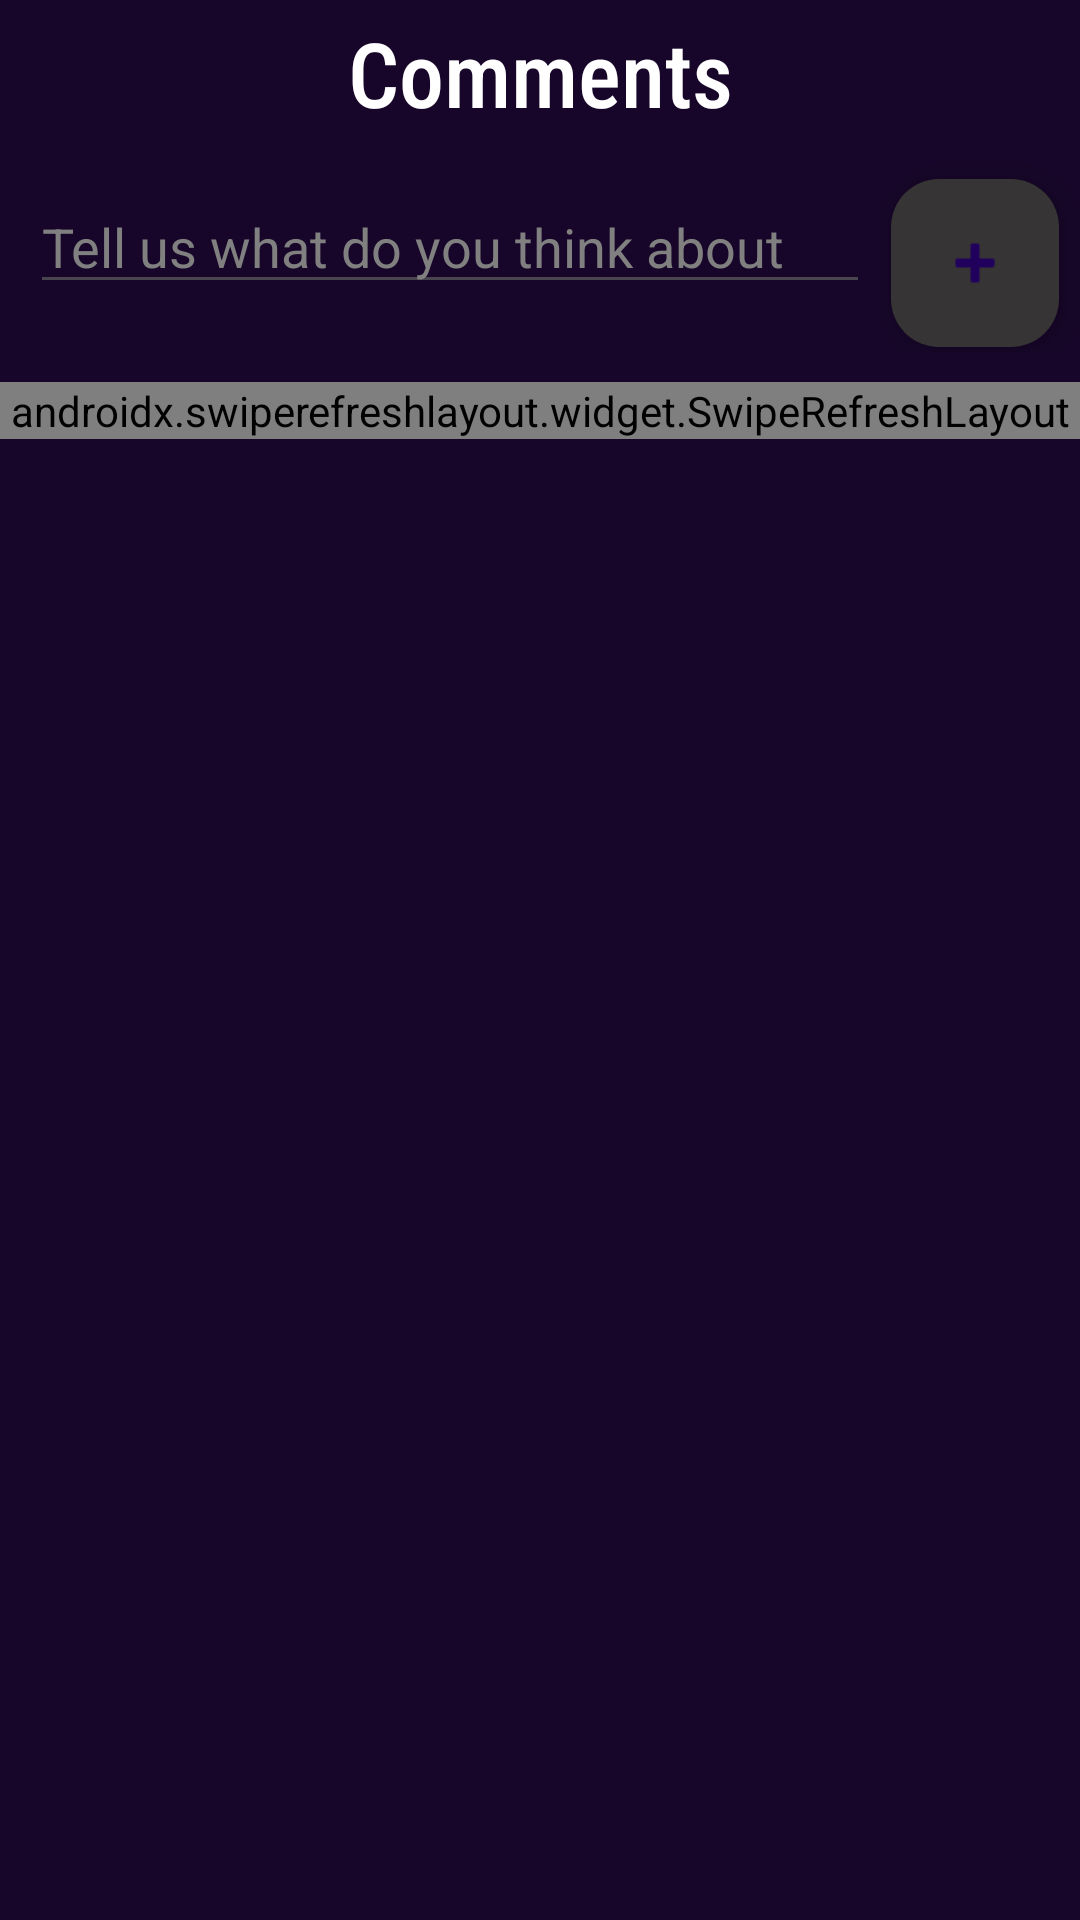

Layout XML and referenced resources for this Android screen:
<!-- AndroidManifest.xml: application theme Theme.FaceBar_android -->
<!-- res/layout/comments_page_dark.xml -->
<?xml version="1.0" encoding="utf-8"?>
<androidx.constraintlayout.widget.ConstraintLayout xmlns:android="http://schemas.android.com/apk/res/android"
    xmlns:app="http://schemas.android.com/apk/res-auto"
    xmlns:tools="http://schemas.android.com/tools"
    android:layout_width="match_parent"
    android:layout_height="wrap_content"
    android:layout_marginBottom="13dp"
    android:background="#170629"
    >

    <LinearLayout

        android:layout_width="match_parent"
        android:layout_height="wrap_content"
        android:orientation="vertical"
        app:layout_constraintBottom_toBottomOf="parent"
        app:layout_constraintEnd_toEndOf="parent"
        app:layout_constraintStart_toStartOf="parent"
        app:layout_constraintTop_toTopOf="parent"
        app:layout_constraintVertical_bias="0.0">

        
        <LinearLayout
            android:id="@+id/linearLayout2"
            android:layout_width="match_parent"
            android:layout_height="wrap_content"
            android:orientation="horizontal"
            android:layout_marginTop="4dp"
            android:background="@drawable/top_border_dark"
            app:layout_constraintBottom_toBottomOf="parent"
            app:layout_constraintEnd_toEndOf="parent"
            app:layout_constraintStart_toStartOf="parent"
            app:layout_constraintTop_toTopOf="parent"
            app:layout_constraintVertical_bias="0.0">

            

            
            <TextView
                android:id="@+id/tvAuthor"
                android:layout_width="match_parent"
                android:layout_height="wrap_content"
                android:layout_gravity="center_vertical"
                android:fontFamily="sans-serif-condensed-medium"
                android:gravity="center_horizontal"
                android:text="@string/comments"
                android:textColor="@color/white"
                android:textSize="30sp" />

        </LinearLayout>

        <LinearLayout
            android:layout_width="match_parent"
            android:layout_height="73dp"
            android:minHeight="40dp"
            android:orientation="horizontal">

            <EditText
                android:id="@+id/newComment"
                android:hint="@string/share_us_your_thoughts"
                android:textColorHint="#808080"
                android:layout_width="wrap_content"
                android:layout_gravity="center_vertical"
                android:layout_height="wrap_content"
                android:layout_marginLeft="10dp"
                android:textColor="@color/white"
                android:layout_weight="1" />

            <com.google.android.material.floatingactionbutton.FloatingActionButton
                android:id="@+id/btnAdd"
                android:layout_width="wrap_content"
                android:layout_height="match_parent"
                android:layout_gravity="center_vertical"
                android:layout_marginLeft="7dp"
                android:layout_marginTop="7dp"
                android:layout_marginRight="7dp"
                android:clickable="true"
                app:backgroundTint="#808080"
                android:backgroundTint="#363434"
                app:rippleColor="@color/black"
                app:srcCompat="@android:drawable/ic_input_add" />

        </LinearLayout>

        <androidx.swiperefreshlayout.widget.SwipeRefreshLayout
            android:id="@+id/refreshLayout"
            android:layout_width="match_parent"
            android:layout_marginTop="10dp"
            android:layout_height="match_parent">

            <androidx.recyclerview.widget.RecyclerView
                android:id="@+id/lstComments"
                android:layout_width="match_parent"
                android:layout_height="match_parent"
                android:background="#170629" />
        </androidx.swiperefreshlayout.widget.SwipeRefreshLayout>

    </LinearLayout>

</androidx.constraintlayout.widget.ConstraintLayout>
<!-- resources referenced by this layout -->
<resources>
  <color name="black">#FF000000</color>
  <color name="white">#FFFFFFFF</color>
  <string name="comments">Comments</string>
  <string name="share_us_your_thoughts">Tell us what do you think about</string>
  <style name="Theme.FaceBar_android" parent="Base.Theme.FaceBar_android" />
  <style name="Base.Theme.FaceBar_android" parent="Theme.Material3.DayNight.NoActionBar">
          
          
      </style>
</resources>
